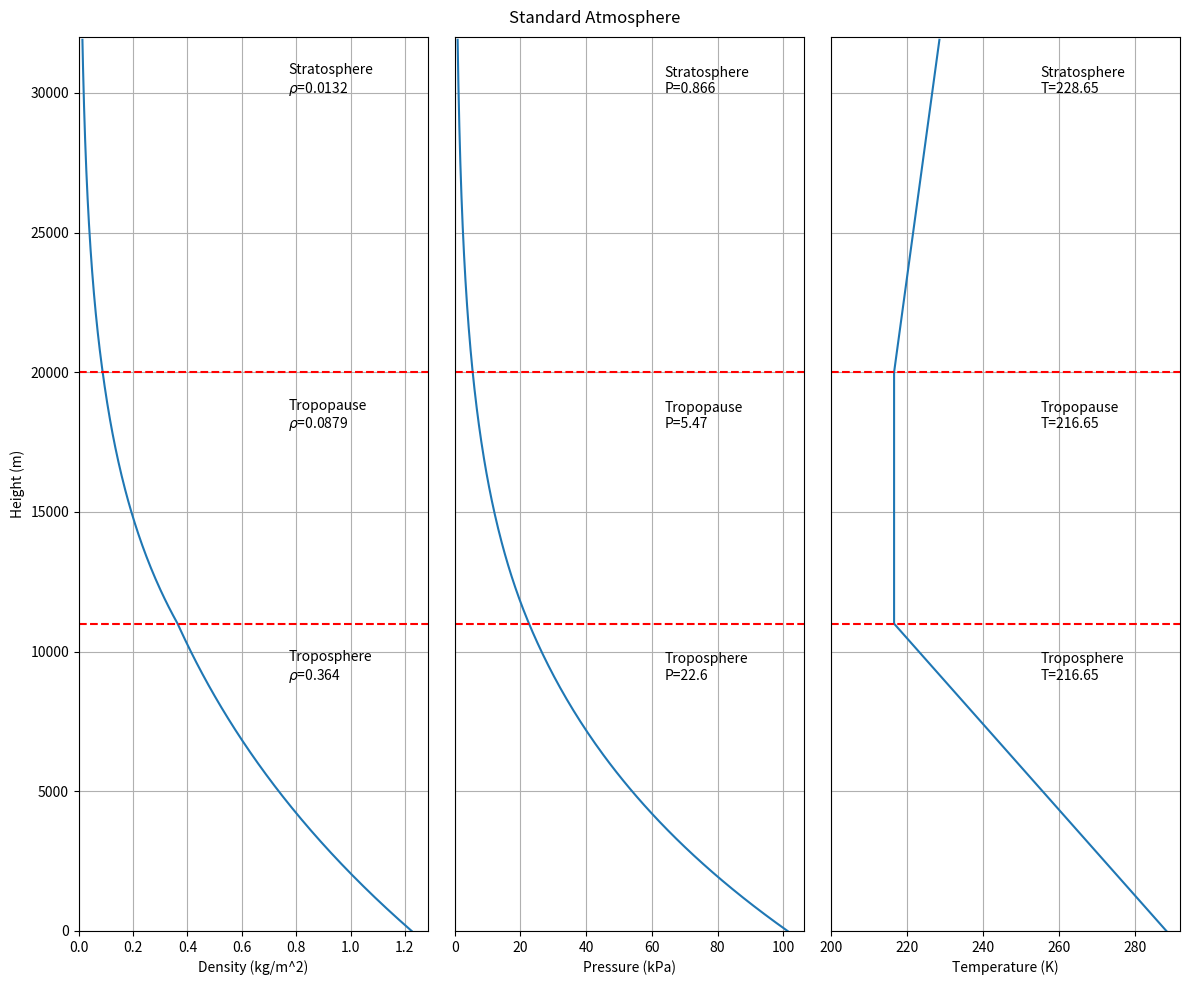

Write the Python code that produced this figure. (Note: this script raises an exception after producing the figure.)
import math
import os
import matplotlib.pyplot as pyplot

## Initial conditions ##

r_0 = 1.225 # Initial density (kg/m^3)
T_0 = 288.15 # Initial temperature (K)

####



## Simulation settings ##

save_folder = os.getenv("HOME") + "\\Documents\\Programming\\Python\\Standard Atmosphere\\"
dh = 100

# range to simulate (m)
min_height = 0
max_height = 32000
max_count = int((max_height - min_height) / dh)

# lapse rates
k_1 = -0.0065
k_2 = 0
k_3 = 0.001

# layer height (m)
h_1 = 11000
h_2 = 20000
h_3 = 32000

####


## Physical constants (mks) ##

M_1 = 0.028964 # Molar mass of dry air (kg / mol)
R = 8.314 # Ideal Gas Constant (Pa * m^3) / (mol * K)
g = 9.81 # Acceleration due to gravity (m / s^2)

####



## Functions ##

def T1(h):
    return T_0 + k_1 * h

def T2(h):
    return T1(h_1) + k_2 * (h - h_1)

def T3(h):
    return T2(h_2) + k_3 * (h - h_2)

def T(h):
    if (h < 0):
        print("T(h): Height too low:.")
        reutrn -1
    elif (h <= h_1):
        return T1(h)
    elif (h <= h_2):
        return T2(h)
    elif (h <= h_3):
        return T3(h)
    else:
        print("T(h): Height too high.")
        return -1

def Density_Calc(h):


    if (h > h_3):
        print("Density_Calc(h): Height too high.")
        reutrn -1
    elif (h > h_2): # Stratosphere
        M = M_1
        k = k_3
        Ti = T(h_2)
        Temp = T3(h)
        rho_0 = Density_Calc(h_2)
        delta_h = h - h_2
    elif (h > h_1): # Tropopause
        M = M_1
        k = k_2
        Ti = T(h_1)
        Temp = T2(h)
        rho_0 = Density_Calc(h_1)
        delta_h = h - h_1
    elif (h >= 0): # Troposphere
        M = M_1
        k = k_1
        Ti = T_0
        Temp = T1(h)
        rho_0 = r_0
        delta_h = h
    else:
        print("Density_Calc(h): Height too low.")
        return -1


    if ((Temp <= 0) or (Ti <= 0)): # Temperature cannot be negative
        print("Density_Calc(h): Temp negative or zero.")
        return -1
    
    alpha = M * g / R

    if (k == 0):
        S = (delta_h) / Ti
    else:
        S = math.log(Temp / Ti) / k

    rho = rho_0 * (Ti / Temp) * math.exp(-alpha * S)
    return rho

def Sig_Figs(x, figs=3):
    sf = str(round(x, figs - int(math.floor(math.log10(abs(x)))) - 1))
    return sf

####



## Calculate values ##

# notable points
r_1 = Density_Calc(h_1)
T_1 = T(h_1)
P_1 = (r_1 * R * T_1 / M_1) / 1000
r_2 = Density_Calc(h_2)
T_2 = T(h_2)
P_2 = (r_2 * R * T_2 / M_1) / 1000
r_3 = Density_Calc(h_3)
T_3 = T(h_3)
P_3 = (r_3 * R * T_3 / M_1) / 1000

# storage arrays
data = []
height = []
density = []
pressure = []
temperature = []

for n in range(max_count):
    height_val = n * dh
    density_val = Density_Calc(height_val)
    temperature_val = T(height_val)
    pressure_val = (density_val * R * temperature_val / M_1) / 1000
    height.append(height_val)
    density.append(density_val)
    pressure.append(pressure_val)
    temperature.append(temperature_val)
    data.append([height_val, density_val, pressure_val, temperature_val])

####



## Create plot ##

print("Creating plot.")

# create plot area
fig, (ax1, ax2, ax3) = pyplot.subplots(1,3, sharey=True, figsize=(12, 10))

# add labels
fig.suptitle("Standard Atmosphere")
ax1.set_xlabel("Density (kg/m^2)")
ax2.set_xlabel("Pressure (kPa)")
ax3.set_xlabel("Temperature (K)")
ax1.set_ylabel("Height (m)")

# add data
ax1.plot(density, height, label="Density")
ax2.plot(pressure, height, label="Pressure")
ax3.plot(temperature, height, label="Temperature")

# format plots
for ax in (ax1, ax2):
    ax.set_ylim(ymin=0, ymax=max_height)
    ax.set_xlim(xmin=0)
    ax.grid()
    ax.hlines((h_1, h_2), xmin=0, xmax=ax.get_xlim()[1], linestyles="dashed", colors="r")

ax2.yaxis.set_ticks_position("none")
ax3.yaxis.set_ticks_position("none")

ax3.set_ylim(ymin=0, ymax=max_height)
ax3.set_xlim(xmin=200)
ax3.grid()
ax3.hlines((h_1, h_2), xmin=ax3.get_xlim()[0], xmax=ax3.get_xlim()[1], linestyles="dashed", colors="r")

# add notable values
dax1 = ax1.get_xlim()[1] - ax1.get_xlim()[0]
dax2 = ax2.get_xlim()[1] - ax2.get_xlim()[0]
dax3 = ax3.get_xlim()[1] - ax3.get_xlim()[0]
ax3_x_min = ax3.get_xlim()[0]

tag_ratio = 0.6

ax1.text(dax1 * tag_ratio, 9000, "Troposphere\n" + r"$\rho$="   + Sig_Figs(r_1, 3))
ax1.text(dax1 * tag_ratio, 18000, "Tropopause\n" + r"$\rho$="   + Sig_Figs(r_2, 3))
ax1.text(dax1 * tag_ratio, 30000, "Stratosphere\n" + r"$\rho$=" + Sig_Figs(r_3, 3))

ax2.text(dax2 * tag_ratio, 9000, "Troposphere\nP=" + Sig_Figs(P_1, 3))
ax2.text(dax2 * tag_ratio, 18000, "Tropopause\nP=" + Sig_Figs(P_2, 3))
ax2.text(dax2 * tag_ratio, 30000, "Stratosphere\nP=" + Sig_Figs(P_3, 3))

ax3.text(dax3 * tag_ratio + ax3_x_min, 9000, "Troposphere\nT=" + Sig_Figs(T_1, 5))
ax3.text(dax3 * tag_ratio + ax3_x_min, 18000, "Tropopause\nT=" + Sig_Figs(T_2, 5))
ax3.text(dax3 * tag_ratio + ax3_x_min, 30000, "Stratosphere\nT=" + Sig_Figs(T_3, 5))

pyplot.tight_layout()

fig.savefig(save_folder + "Standard Atmosphere.png")

pyplot.show()

########
